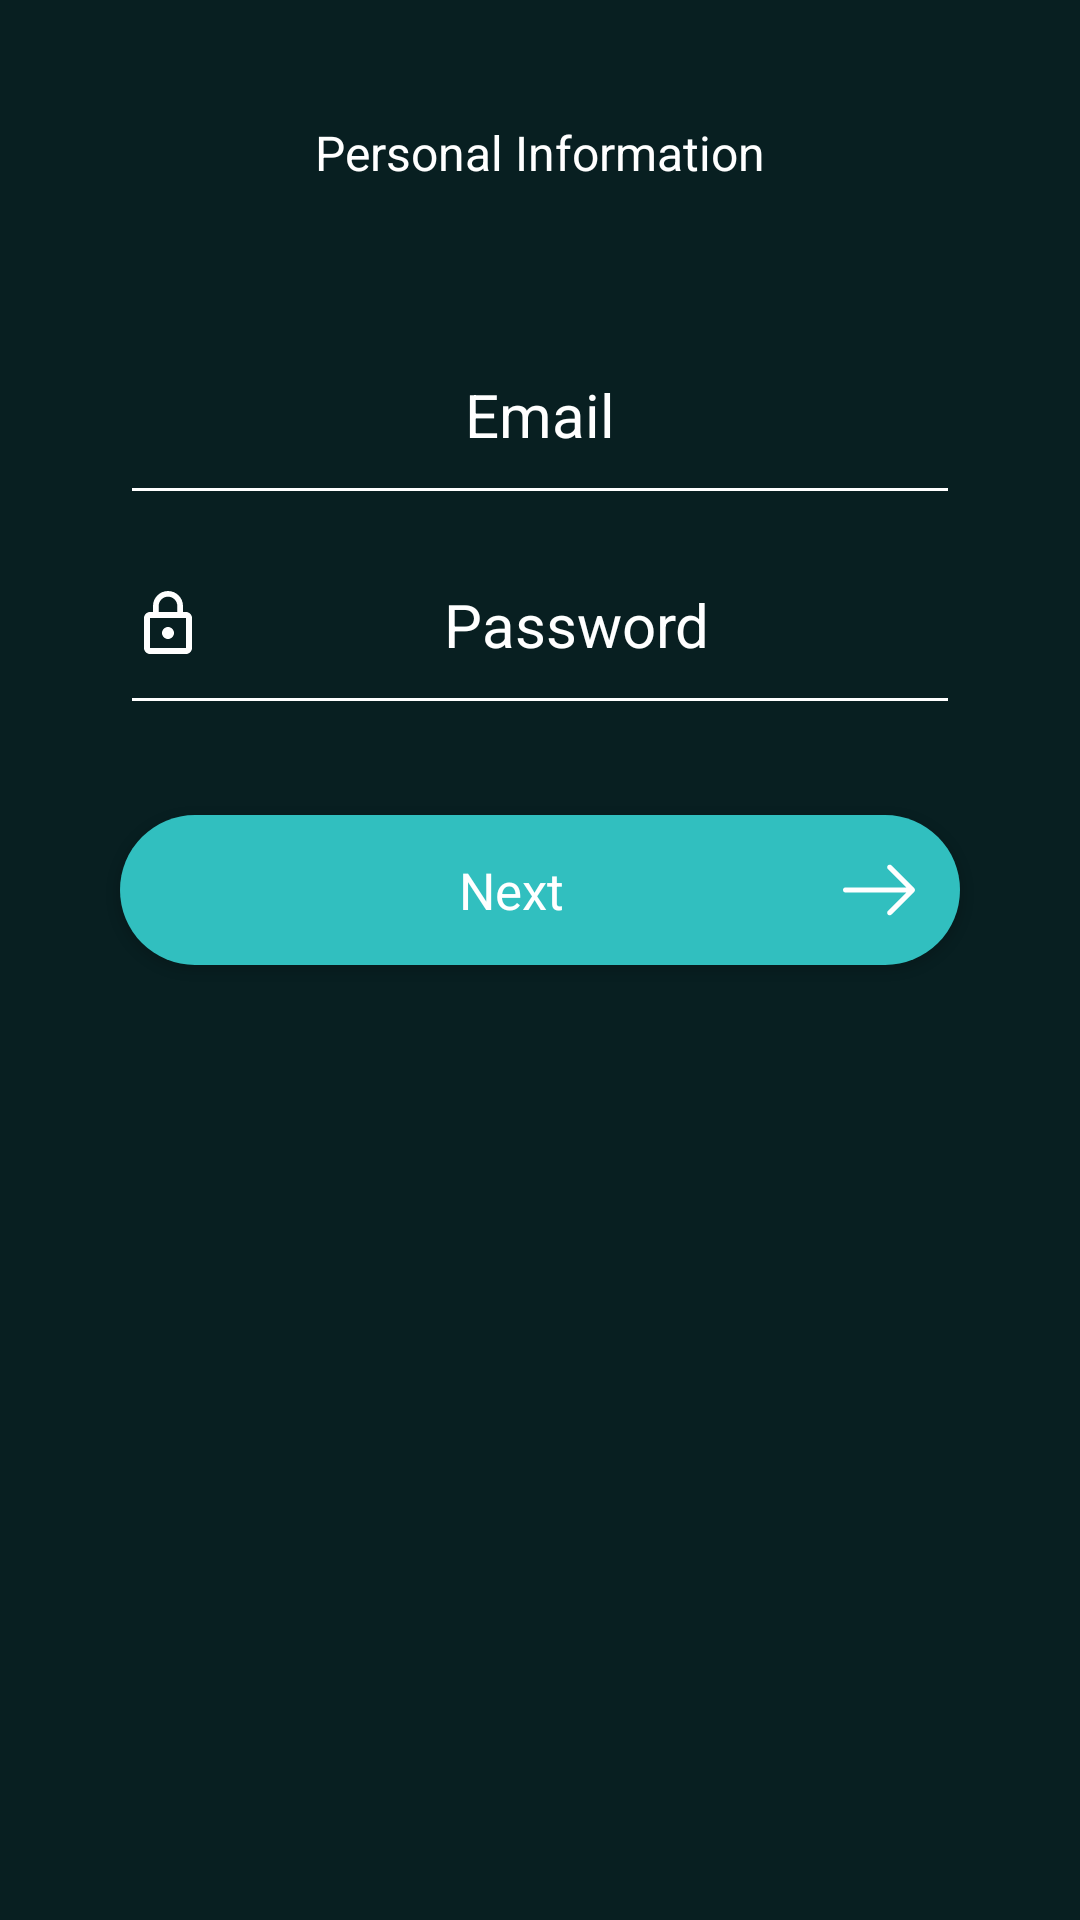

Layout XML and referenced resources for this Android screen:
<!-- AndroidManifest.xml: application theme AppTheme -->
<!-- res/layout/fragment_signup_step1.xml -->
<FrameLayout xmlns:android="http://schemas.android.com/apk/res/android"
    xmlns:tools="http://schemas.android.com/tools"
    android:layout_width="match_parent"
    android:layout_height="match_parent"
    tools:context="com.alpharelevant.idarenow.SignupStep1Fragment"
    android:background="@color/colorPrimary">


    <LinearLayout
        android:layout_width="match_parent"
        android:layout_height="match_parent"
        android:layout_alignParentLeft="true"
        android:layout_alignParentStart="true"
        android:layout_alignParentTop="true"
        android:orientation="vertical">

    <TextView
        android:layout_width="wrap_content"
        android:layout_height="wrap_content"
        android:layout_marginTop="40dp"
        android:text="Personal Information"
        android:textColor="@color/colorWhite"
        android:textSize="16sp"
        android:layout_marginBottom="20dp"
        android:layout_gravity="center"/>

    <EditText
        android:id="@+id/EdtxtSignupEmail"
        android:layout_width="match_parent"
        android:layout_height="70dp"
        android:layout_marginLeft="40dp"
        android:layout_marginRight="40dp"
        android:layout_marginTop="20dp"
        android:maxLines="1"
        android:drawableLeft="@drawable/icon_mail_selector"
        android:hint="Email"
        android:inputType="textEmailAddress"
        android:textColorHint="#FFF"
        android:textColor="@color/colorWhite"
        android:backgroundTint="@color/colorWhite"
        android:maxLength="100"
        android:textAlignment="center"
        android:fontFamily="sans-serif"
        android:textSize="20sp"
        />

    <EditText
        android:id="@+id/EdtxtSignupPass"
        android:layout_width="match_parent"
        android:layout_height="70dp"
        android:layout_marginLeft="40dp"
        android:layout_marginRight="40dp"
        android:textColorHint="#FFF"
        android:textColor="@color/colorWhite"
        android:drawableLeft="@drawable/icon_password_selector"
        android:hint="Password"
        android:maxLength="100"
        android:maxLines="1"
        android:inputType="textPassword"
        android:backgroundTint="@color/colorWhite"
        android:fontFamily="sans-serif"
        android:textAlignment="center"
        android:textSize="20dp" />

        <Button
            android:id="@+id/btnSignupStep1Next"
            android:layout_width="match_parent"
            android:layout_height="50dp"
            android:layout_marginRight="40dp"
            android:layout_marginTop="30dp"
            android:paddingLeft="20dp"
            android:background="@drawable/button_rounded"
            android:layout_marginLeft="40dp"
            android:layout_gravity="center"
            android:text="Next"
            android:drawableRight="@drawable/ic_next_selector"
            android:paddingRight="15dp"
            android:textAllCaps="false"
            android:textColor="#FFF"
            android:textSize="17sp"
            android:fontFamily="sans-serif"
            />



</LinearLayout>

</FrameLayout>
<!-- resources referenced by this layout -->
<resources>
  <color name="colorPrimary">#081f21</color>
  <color name="colorWhite">#FFF</color>
  <!-- drawable button_rounded (drawable) -->
  <?xml version="1.0" encoding="utf-8"?>
  <selector xmlns:android="http://schemas.android.com/apk/res/android">
      <item android:state_pressed="false">
          <shape android:shape="rectangle">
              <solid android:color="@color/colorSecondary" />
              
              <corners android:radius="40dp" />
          </shape>
      </item>
  
      <item android:state_pressed="true">
          <shape android:shape="rectangle">
              <corners android:radius="40dp" />
              <solid android:color="@color/colorSecondaryDark"/>
          </shape>
      </item>
  
  </selector>
  <!-- drawable ic_next_selector (drawable) -->
  <selector xmlns:android="http://schemas.android.com/apk/res/android">
      <item android:drawable="@drawable/ic_next"/>
  </selector>
  <!-- drawable icon_mail_selector (drawable) -->
  <selector xmlns:android="http://schemas.android.com/apk/res/android">
      <item android:drawable="@drawable/icon_mail"/>
  </selector>
  <!-- drawable icon_password_selector (drawable) -->
  <selector xmlns:android="http://schemas.android.com/apk/res/android">
      <item android:drawable="@drawable/icon_password"/>
  </selector>
  <style name="AppTheme" parent="Theme.AppCompat.Light.NoActionBar">
          
          <item name="colorPrimaryDark">@color/colorPrimaryDark</item>
      </style>
  <color name="colorSecondary">#31bfbf</color>
  <color name="colorSecondaryDark">#1c6e6e</color>
  <!-- drawable ic_next (drawable) -->
  <vector xmlns:android="http://schemas.android.com/apk/res/android"
      android:width="24dp"
      android:height="24dp"
      android:viewportHeight="31.49"
      android:viewportWidth="31.49">
      <path
          android:fillColor="#FFFF"
          android:pathData="M21.205,5.007c-0.429,-0.444 -1.143,-0.444 -1.587,0c-0.429,0.429 -0.429,1.143 0,1.571l8.047,8.047H1.111C0.492,14.626 0,15.118 0,15.737c0,0.619 0.492,1.127 1.111,1.127h26.554l-8.047,8.032c-0.429,0.444 -0.429,1.159 0,1.587c0.444,0.444 1.159,0.444 1.587,0l9.952,-9.952c0.444,-0.429 0.444,-1.143 0,-1.571L21.205,5.007z" />
  </vector>
  <!-- drawable icon_password (drawable) -->
  <vector xmlns:android="http://schemas.android.com/apk/res/android"
          android:width="24dp"
          android:height="24dp"
          android:viewportWidth="24.0"
          android:viewportHeight="24.0">
      <path
          android:fillColor="#FFFF"
          android:pathData="M12,17c1.1,0 2,-0.9 2,-2s-0.9,-2 -2,-2 -2,0.9 -2,2 0.9,2 2,2zM18,8h-1L17,6c0,-2.76 -2.24,-5 -5,-5S7,3.24 7,6v2L6,8c-1.1,0 -2,0.9 -2,2v10c0,1.1 0.9,2 2,2h12c1.1,0 2,-0.9 2,-2L20,10c0,-1.1 -0.9,-2 -2,-2zM8.9,6c0,-1.71 1.39,-3.1 3.1,-3.1s3.1,1.39 3.1,3.1v2L8.9,8L8.9,6zM18,20L6,20L6,10h12v10z"/>
  </vector>
  <color name="colorPrimaryDark">#081f21</color>
</resources>
